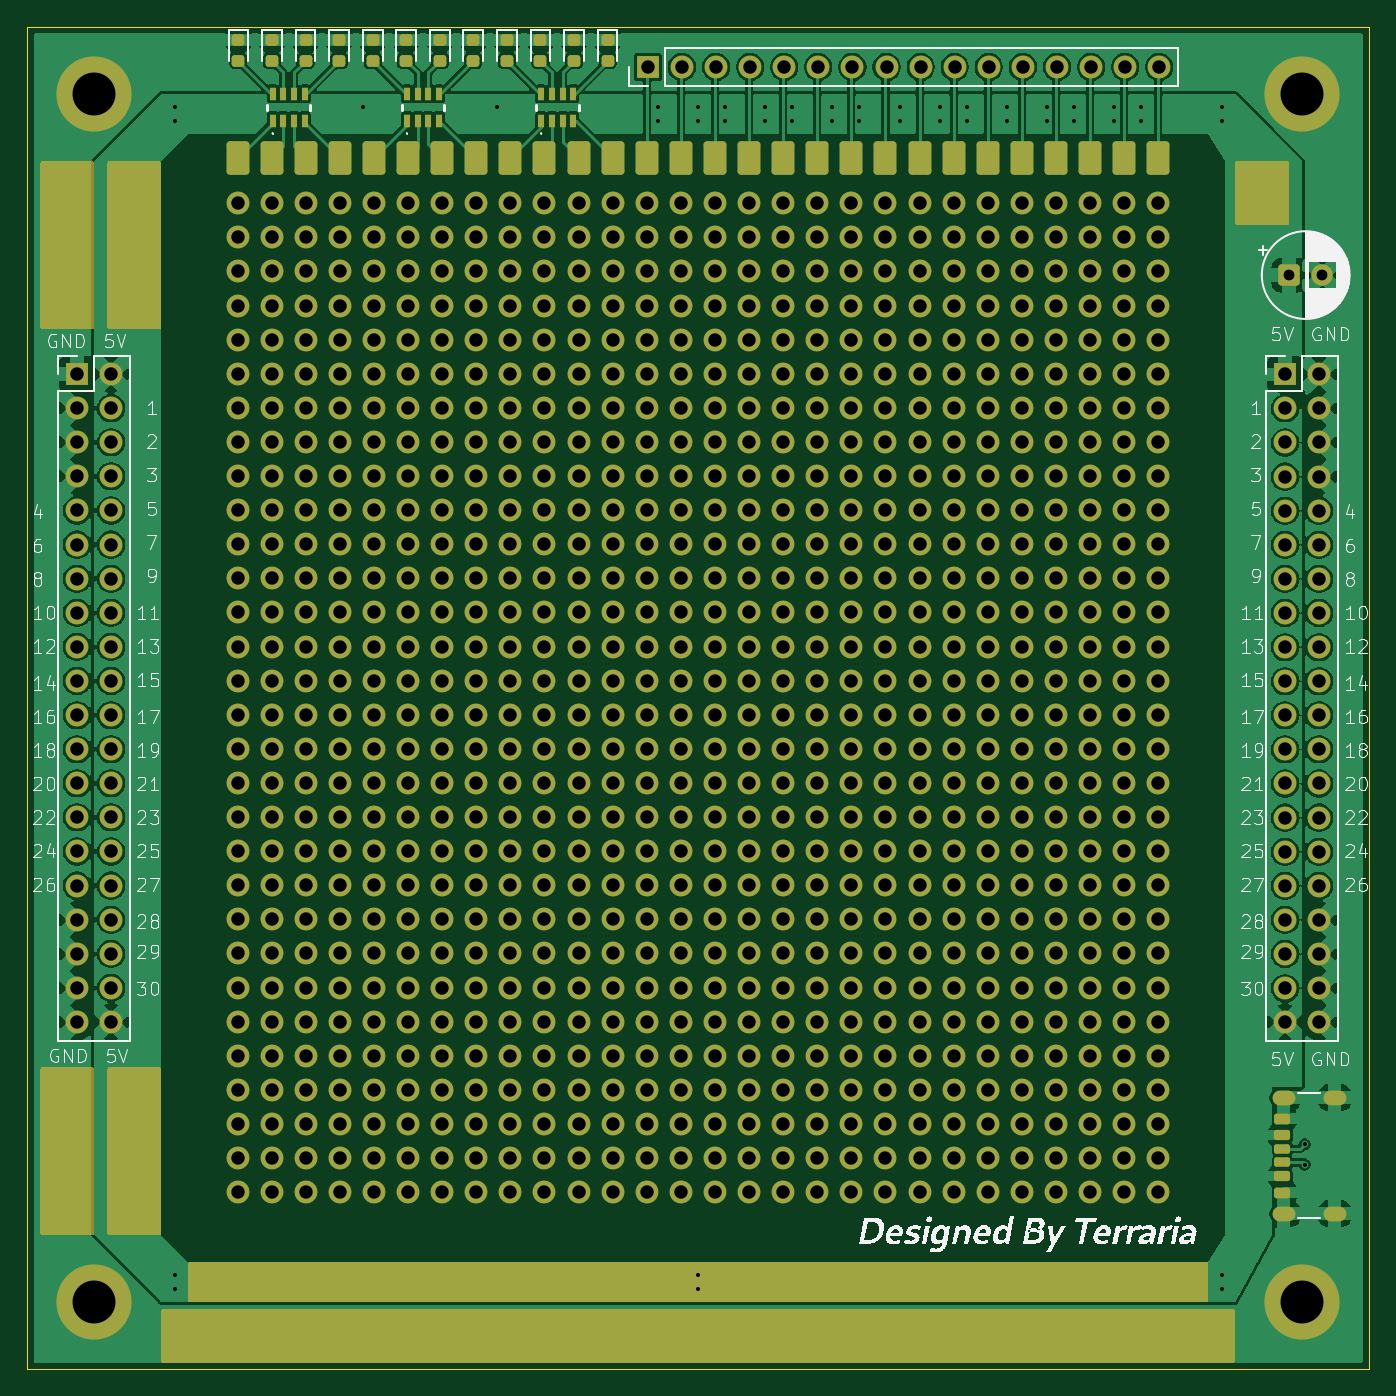
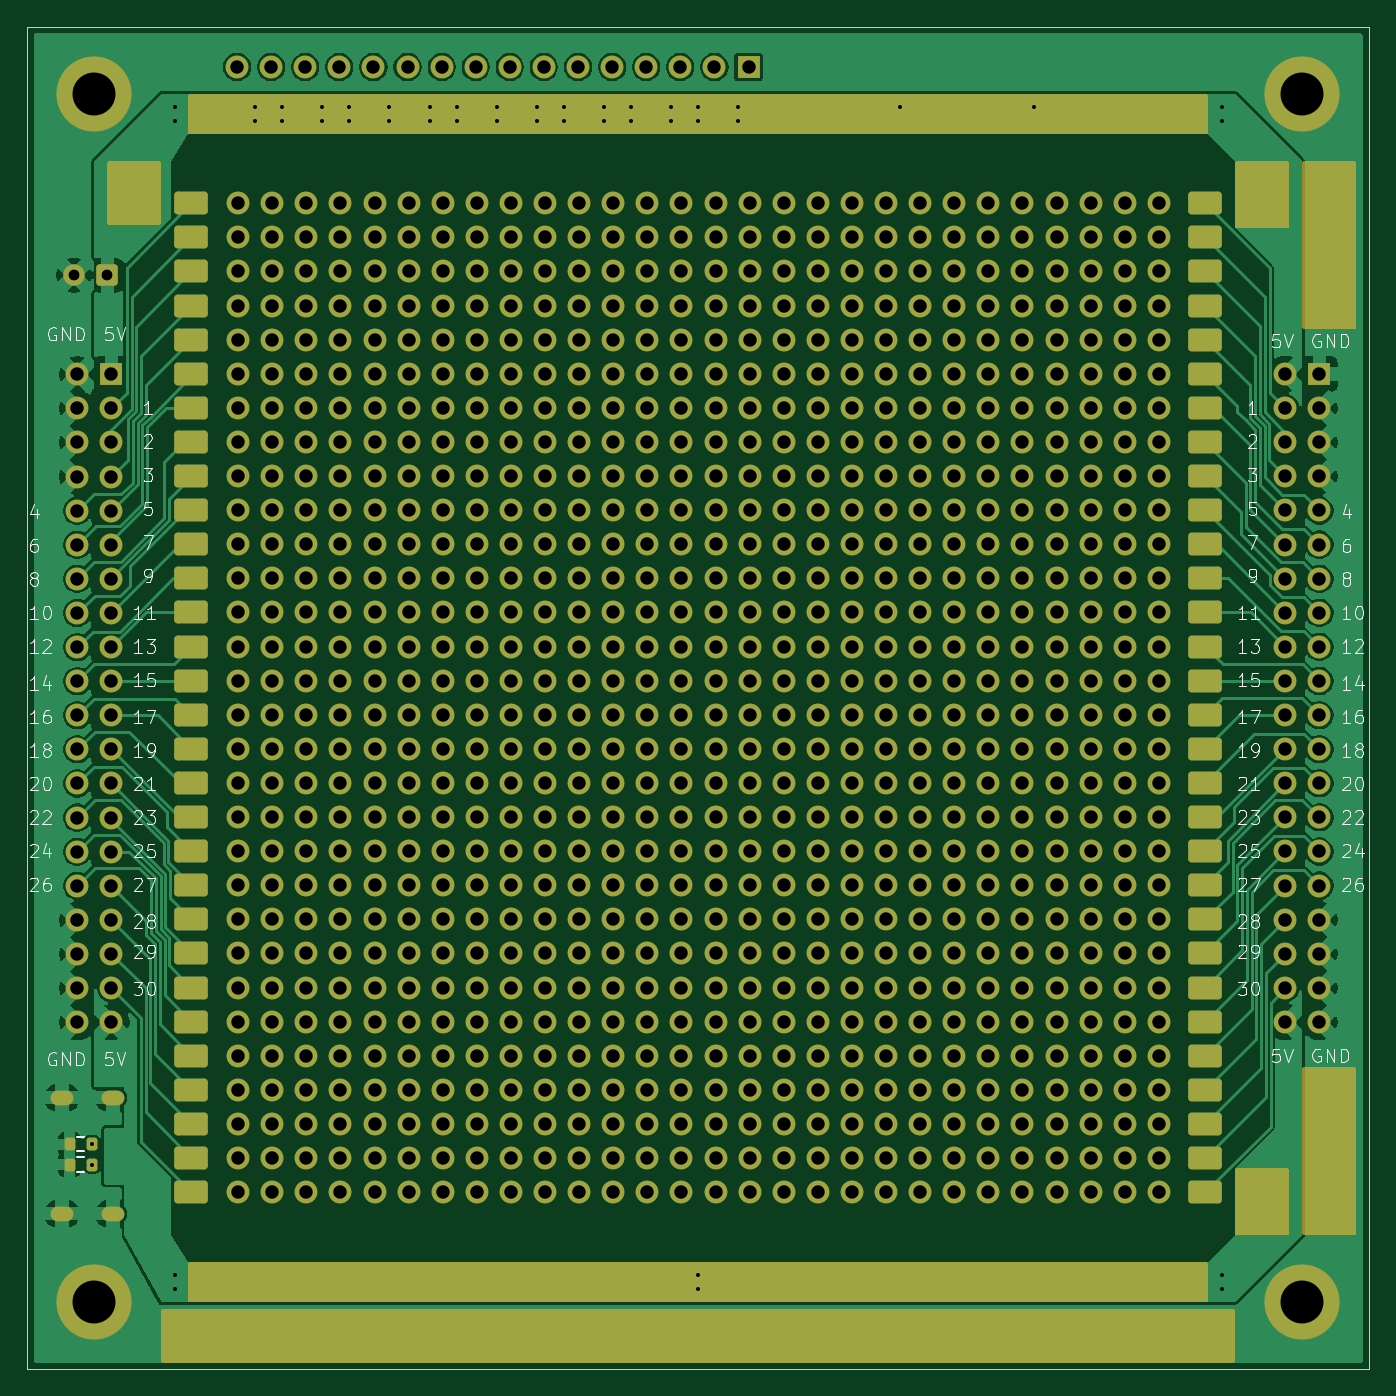
Circuit board: 11 layer files. Board 100.0 x 100.0 mm.
- bottom_copper: universal-B_Cu.gbr (189401 bytes)
- bottom_mask: universal-B_Mask.gbr (58904 bytes)
- paste: universal-B_Paste.gbr (2919 bytes)
- bottom_silk: universal-B_Silkscreen.gbr (70605 bytes)
- outline: universal-Edge_Cuts.gbr (609 bytes)
- top_copper: universal-F_Cu.gbr (280220 bytes)
- top_mask: universal-F_Mask.gbr (59934 bytes)
- paste: universal-F_Paste.gbr (4414 bytes)
- top_silk: universal-F_Silkscreen.gbr (108708 bytes)
- drill: universal-NPTH.drl (269 bytes)
- drill: universal-PTH.drl (15981 bytes)

=== bottom_copper: universal-B_Cu.gbr (189401 bytes, source omitted) ===
=== bottom_mask: universal-B_Mask.gbr (58904 bytes, source omitted) ===
=== paste: universal-B_Paste.gbr (2919 bytes, source withheld) ===
=== bottom_silk: universal-B_Silkscreen.gbr (70605 bytes, source omitted) ===
=== outline: universal-Edge_Cuts.gbr ===
%TF.GenerationSoftware,KiCad,Pcbnew,9.0.5*%
%TF.CreationDate,2025-10-08T18:58:19+09:00*%
%TF.ProjectId,universal,756e6976-6572-4736-916c-2e6b69636164,rev?*%
%TF.SameCoordinates,Original*%
%TF.FileFunction,Profile,NP*%
%FSLAX46Y46*%
G04 Gerber Fmt 4.6, Leading zero omitted, Abs format (unit mm)*
G04 Created by KiCad (PCBNEW 9.0.5) date 2025-10-08 18:58:19*
%MOMM*%
%LPD*%
G01*
G04 APERTURE LIST*
%TA.AperFunction,Profile*%
%ADD10C,0.050000*%
%TD*%
G04 APERTURE END LIST*
D10*
X100000000Y-50000000D02*
X200000000Y-50000000D01*
X200000000Y-150000000D01*
X100000000Y-150000000D01*
X100000000Y-50000000D01*
M02*

=== top_copper: universal-F_Cu.gbr (280220 bytes, source omitted) ===
=== top_mask: universal-F_Mask.gbr (59934 bytes, source omitted) ===
=== paste: universal-F_Paste.gbr ===
%TF.GenerationSoftware,KiCad,Pcbnew,9.0.5*%
%TF.CreationDate,2025-10-08T18:58:18+09:00*%
%TF.ProjectId,universal,756e6976-6572-4736-916c-2e6b69636164,rev?*%
%TF.SameCoordinates,Original*%
%TF.FileFunction,Paste,Top*%
%TF.FilePolarity,Positive*%
%FSLAX46Y46*%
G04 Gerber Fmt 4.6, Leading zero omitted, Abs format (unit mm)*
G04 Created by KiCad (PCBNEW 9.0.5) date 2025-10-08 18:58:18*
%MOMM*%
%LPD*%
G01*
G04 APERTURE LIST*
G04 Aperture macros list*
%AMRoundRect*
0 Rectangle with rounded corners*
0 $1 Rounding radius*
0 $2 $3 $4 $5 $6 $7 $8 $9 X,Y pos of 4 corners*
0 Add a 4 corners polygon primitive as box body*
4,1,4,$2,$3,$4,$5,$6,$7,$8,$9,$2,$3,0*
0 Add four circle primitives for the rounded corners*
1,1,$1+$1,$2,$3*
1,1,$1+$1,$4,$5*
1,1,$1+$1,$6,$7*
1,1,$1+$1,$8,$9*
0 Add four rect primitives between the rounded corners*
20,1,$1+$1,$2,$3,$4,$5,0*
20,1,$1+$1,$4,$5,$6,$7,0*
20,1,$1+$1,$6,$7,$8,$9,0*
20,1,$1+$1,$8,$9,$2,$3,0*%
G04 Aperture macros list end*
%ADD10R,0.450000X1.000000*%
%ADD11RoundRect,0.218750X-0.256250X0.218750X-0.256250X-0.218750X0.256250X-0.218750X0.256250X0.218750X0*%
%ADD12RoundRect,0.175000X0.425000X-0.175000X0.425000X0.175000X-0.425000X0.175000X-0.425000X-0.175000X0*%
%ADD13RoundRect,0.190000X-0.410000X0.190000X-0.410000X-0.190000X0.410000X-0.190000X0.410000X0.190000X0*%
%ADD14RoundRect,0.200000X-0.400000X0.200000X-0.400000X-0.200000X0.400000X-0.200000X0.400000X0.200000X0*%
%ADD15RoundRect,0.175000X-0.425000X0.175000X-0.425000X-0.175000X0.425000X-0.175000X0.425000X0.175000X0*%
%ADD16RoundRect,0.190000X0.410000X-0.190000X0.410000X0.190000X-0.410000X0.190000X-0.410000X-0.190000X0*%
%ADD17RoundRect,0.200000X0.400000X-0.200000X0.400000X0.200000X-0.400000X0.200000X-0.400000X-0.200000X0*%
%ADD18O,1.700000X1.100000*%
%ADD19RoundRect,0.255000X0.595000X-0.995000X0.595000X0.995000X-0.595000X0.995000X-0.595000X-0.995000X0*%
G04 APERTURE END LIST*
D10*
%TO.C,RN2*%
X128300000Y-57000000D03*
X129100000Y-57000000D03*
X129900000Y-57000000D03*
X130700000Y-57000000D03*
X130700000Y-55000000D03*
X129900000Y-55000000D03*
X129100000Y-55000000D03*
X128300000Y-55000000D03*
%TD*%
D11*
%TO.C,D2*%
X118250000Y-50962500D03*
X118250000Y-52537500D03*
%TD*%
%TO.C,D5*%
X125750000Y-50962500D03*
X125750000Y-52537500D03*
%TD*%
%TO.C,D9*%
X135750000Y-50962500D03*
X135750000Y-52537500D03*
%TD*%
%TO.C,D7*%
X130750000Y-50962500D03*
X130750000Y-52537500D03*
%TD*%
D12*
%TO.C,J11*%
X193520000Y-134600000D03*
D13*
X193520000Y-132580000D03*
D14*
X193520000Y-131350000D03*
D15*
X193520000Y-133600000D03*
D16*
X193520000Y-135620000D03*
D17*
X193520000Y-136850000D03*
D18*
X193600000Y-138420000D03*
X197400000Y-138420000D03*
X193600000Y-129780000D03*
X197400000Y-129780000D03*
%TD*%
D11*
%TO.C,D1*%
X115750000Y-50962500D03*
X115750000Y-52537500D03*
%TD*%
%TO.C,D3*%
X120750000Y-50962500D03*
X120750000Y-52537500D03*
%TD*%
%TO.C,D4*%
X123250000Y-50962500D03*
X123250000Y-52537500D03*
%TD*%
D19*
%TO.C,J9*%
X115690000Y-59750000D03*
X118230000Y-59750000D03*
X120770000Y-59750000D03*
X123310000Y-59750000D03*
X125850000Y-59750000D03*
X128390000Y-59750000D03*
X130930000Y-59750000D03*
X133470000Y-59750000D03*
X136010000Y-59750000D03*
X138550000Y-59750000D03*
X141090000Y-59750000D03*
X143630000Y-59750000D03*
X146170000Y-59750000D03*
X148710000Y-59750000D03*
X151250000Y-59750000D03*
X153790000Y-59750000D03*
X156330000Y-59750000D03*
X158870000Y-59750000D03*
X161410000Y-59750000D03*
X163950000Y-59750000D03*
X166490000Y-59750000D03*
X169030000Y-59750000D03*
X171570000Y-59750000D03*
X174110000Y-59750000D03*
X176650000Y-59750000D03*
X179190000Y-59750000D03*
X181730000Y-59750000D03*
X184270000Y-59750000D03*
%TD*%
D11*
%TO.C,D11*%
X140750000Y-50962500D03*
X140750000Y-52537500D03*
%TD*%
%TO.C,D10*%
X138250000Y-50962500D03*
X138250000Y-52537500D03*
%TD*%
%TO.C,D8*%
X133250000Y-50962500D03*
X133250000Y-52537500D03*
%TD*%
%TO.C,D12*%
X143250000Y-50962500D03*
X143250000Y-52537500D03*
%TD*%
%TO.C,D6*%
X128250000Y-50962500D03*
X128250000Y-52537500D03*
%TD*%
D10*
%TO.C,RN3*%
X138300000Y-57000000D03*
X139100000Y-57000000D03*
X139900000Y-57000000D03*
X140700000Y-57000000D03*
X140700000Y-55000000D03*
X139900000Y-55000000D03*
X139100000Y-55000000D03*
X138300000Y-55000000D03*
%TD*%
%TO.C,RN1*%
X118300000Y-57000000D03*
X119100000Y-57000000D03*
X119900000Y-57000000D03*
X120700000Y-57000000D03*
X120700000Y-55000000D03*
X119900000Y-55000000D03*
X119100000Y-55000000D03*
X118300000Y-55000000D03*
%TD*%
M02*

=== top_silk: universal-F_Silkscreen.gbr (108708 bytes, source omitted) ===
=== drill: universal-NPTH.drl ===
M48
; DRILL file {KiCad 9.0.5} date 2025-10-08T18:58:15+0900
; FORMAT={-:-/ absolute / metric / decimal}
; #@! TF.CreationDate,2025-10-08T18:58:15+09:00
; #@! TF.GenerationSoftware,Kicad,Pcbnew,9.0.5
; #@! TF.FileFunction,NonPlated,1,2,NPTH
FMAT,2
METRIC
%
G90
G05
M30

=== drill: universal-PTH.drl (15981 bytes, source omitted) ===
